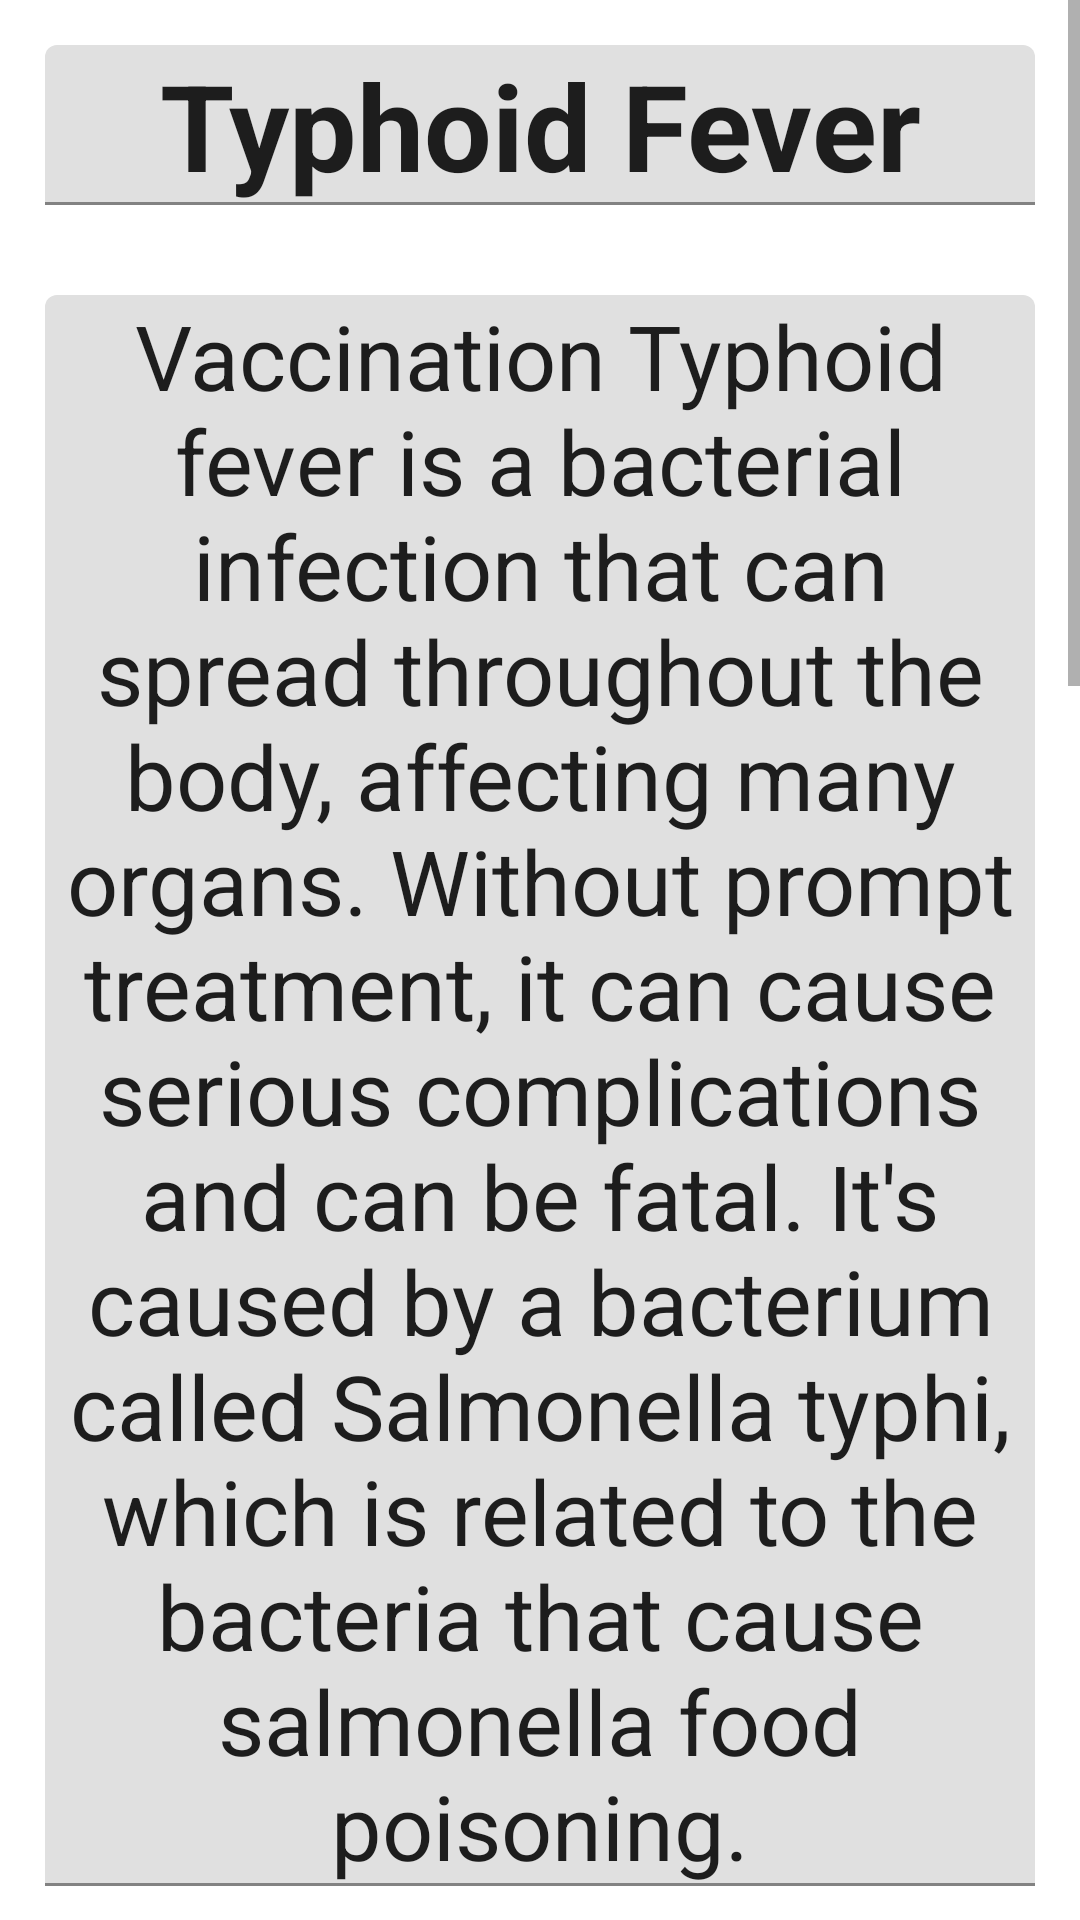

The Android layout XML behind this screen, and the referenced resources:
<!-- AndroidManifest.xml: application theme Theme.Doctor -->
<!-- res/layout/fragment_typhoid_fever.xml -->
<?xml version="1.0" encoding="utf-8"?>
<ScrollView xmlns:android="http://schemas.android.com/apk/res/android"
    xmlns:tools="http://schemas.android.com/tools"
    android:layout_width="match_parent"
    android:layout_height="match_parent"
    tools:context=".Analysis_types.TyphoidFever"
    android:background="@drawable/background001">

    <LinearLayout
        android:orientation="vertical"
        android:layout_width="match_parent"
        android:layout_height="wrap_content">
        <com.google.android.material.textfield.TextInputLayout
            android:layout_width="match_parent"
            android:layout_height="wrap_content">
            <com.google.android.material.textfield.MaterialAutoCompleteTextView
                android:layout_width="match_parent"
                android:layout_height="wrap_content"
                android:text="Typhoid Fever"
                android:textSize="40sp"
                android:layout_margin="15dp"
                android:textStyle="bold"
                android:layout_gravity="center"
                android:gravity="center"/>
        </com.google.android.material.textfield.TextInputLayout>

        <com.google.android.material.textfield.TextInputLayout
            android:layout_width="match_parent"
            android:layout_height="wrap_content">

            <com.google.android.material.textfield.MaterialAutoCompleteTextView
                android:layout_width="match_parent"
                android:layout_height="wrap_content"
                android:layout_gravity="center"
                android:layout_margin="15dp"
                android:gravity="center"
                android:text="@string/typhoid"
                android:textSize="30sp" />
        </com.google.android.material.textfield.TextInputLayout>
        <com.google.android.material.textfield.TextInputLayout
            android:layout_width="match_parent"
            android:layout_height="wrap_content">
            <com.google.android.material.textfield.MaterialAutoCompleteTextView
                android:layout_width="match_parent"
                android:layout_height="wrap_content"
                android:text="Symptoms"
                android:textSize="40sp"
                android:layout_margin="15dp"
                android:textStyle="bold"
                android:textColor="#171616"/>
        </com.google.android.material.textfield.TextInputLayout>
        <com.google.android.material.textfield.TextInputLayout
            android:layout_width="match_parent"
            android:layout_height="wrap_content">
            <com.google.android.material.textfield.MaterialAutoCompleteTextView
                android:layout_width="match_parent"
                android:layout_height="wrap_content"
                android:text="@string/symptom_typhoid"
                android:textSize="30sp"
                android:layout_margin="15dp"
                android:layout_gravity="center"
                android:gravity="center"/>
        </com.google.android.material.textfield.TextInputLayout>
        <com.google.android.material.textfield.TextInputLayout
            android:layout_width="match_parent"
            android:layout_height="wrap_content">
            <com.google.android.material.textfield.MaterialAutoCompleteTextView
                android:layout_width="match_parent"
                android:layout_height="wrap_content"
                android:text="Prevnetion"
                android:textSize="40sp"
                android:layout_margin="15dp"
                android:textStyle="bold"
                android:textColor="#171616"/>
        </com.google.android.material.textfield.TextInputLayout>
        <com.google.android.material.textfield.TextInputLayout
            android:layout_width="match_parent"
            android:layout_height="wrap_content">
            <com.google.android.material.textfield.MaterialAutoCompleteTextView
                android:layout_width="match_parent"
                android:layout_height="wrap_content"
                android:text="@string/typhoid_prev"

                android:textSize="30sp"
                android:layout_margin="15dp"
                android:layout_gravity="center"
                android:gravity="center"/>
        </com.google.android.material.textfield.TextInputLayout>


    </LinearLayout>

</ScrollView>
<!-- resources referenced by this layout -->
<resources>
  <string name="symptom_typhoid">-&gt; A persistent high temperature that gradually increases each day\n -&gt; Headache\n -&gt; General aches and pains\n -&gt; Extreme tiredness (fatigue)\n -&gt; Cough\n -&gt; Constipation</string>
  <string name="typhoid">Vaccination Typhoid fever is a bacterial infection that can spread throughout the body, affecting many organs. Without prompt treatment, it can cause serious complications and can be fatal. It\'s caused by a bacterium called Salmonella typhi, which is related to the bacteria that cause salmonella food poisoning.</string>
  <string name="typhoid_prev">(1)Vaccination\n (2)Typhoid is spread by contact and ingestion of infected human feces. This can happen through an infected water source or when handling food.\n (3)The only effective treatment for typhoid is antibiotics. The most commonly used are ciprofloxacin (for non-pregnant adults) and ceftriaxone.</string>
  <style name="Theme.Doctor" parent="Theme.MaterialComponents.DayNight.DarkActionBar">
          
          <item name="colorPrimary">@color/purple_500</item>
          <item name="colorPrimaryVariant">@color/purple_700</item>
          <item name="colorOnPrimary">@color/white</item>
          
          <item name="colorSecondary">@color/teal_200</item>
          <item name="colorSecondaryVariant">@color/teal_700</item>
          <item name="colorOnSecondary">@color/black</item>
          
          <item name="android:statusBarColor" tools:targetApi="l">?attr/colorPrimaryVariant</item>
          
      </style>
  <color name="purple_500">#FF6200EE</color>
  <color name="purple_700">#FF3700B3</color>
  <color name="white">#FFFFFFFF</color>
  <color name="teal_200">#FF03DAC5</color>
  <color name="teal_700">#FF018786</color>
  <color name="black">#FF000000</color>
</resources>
